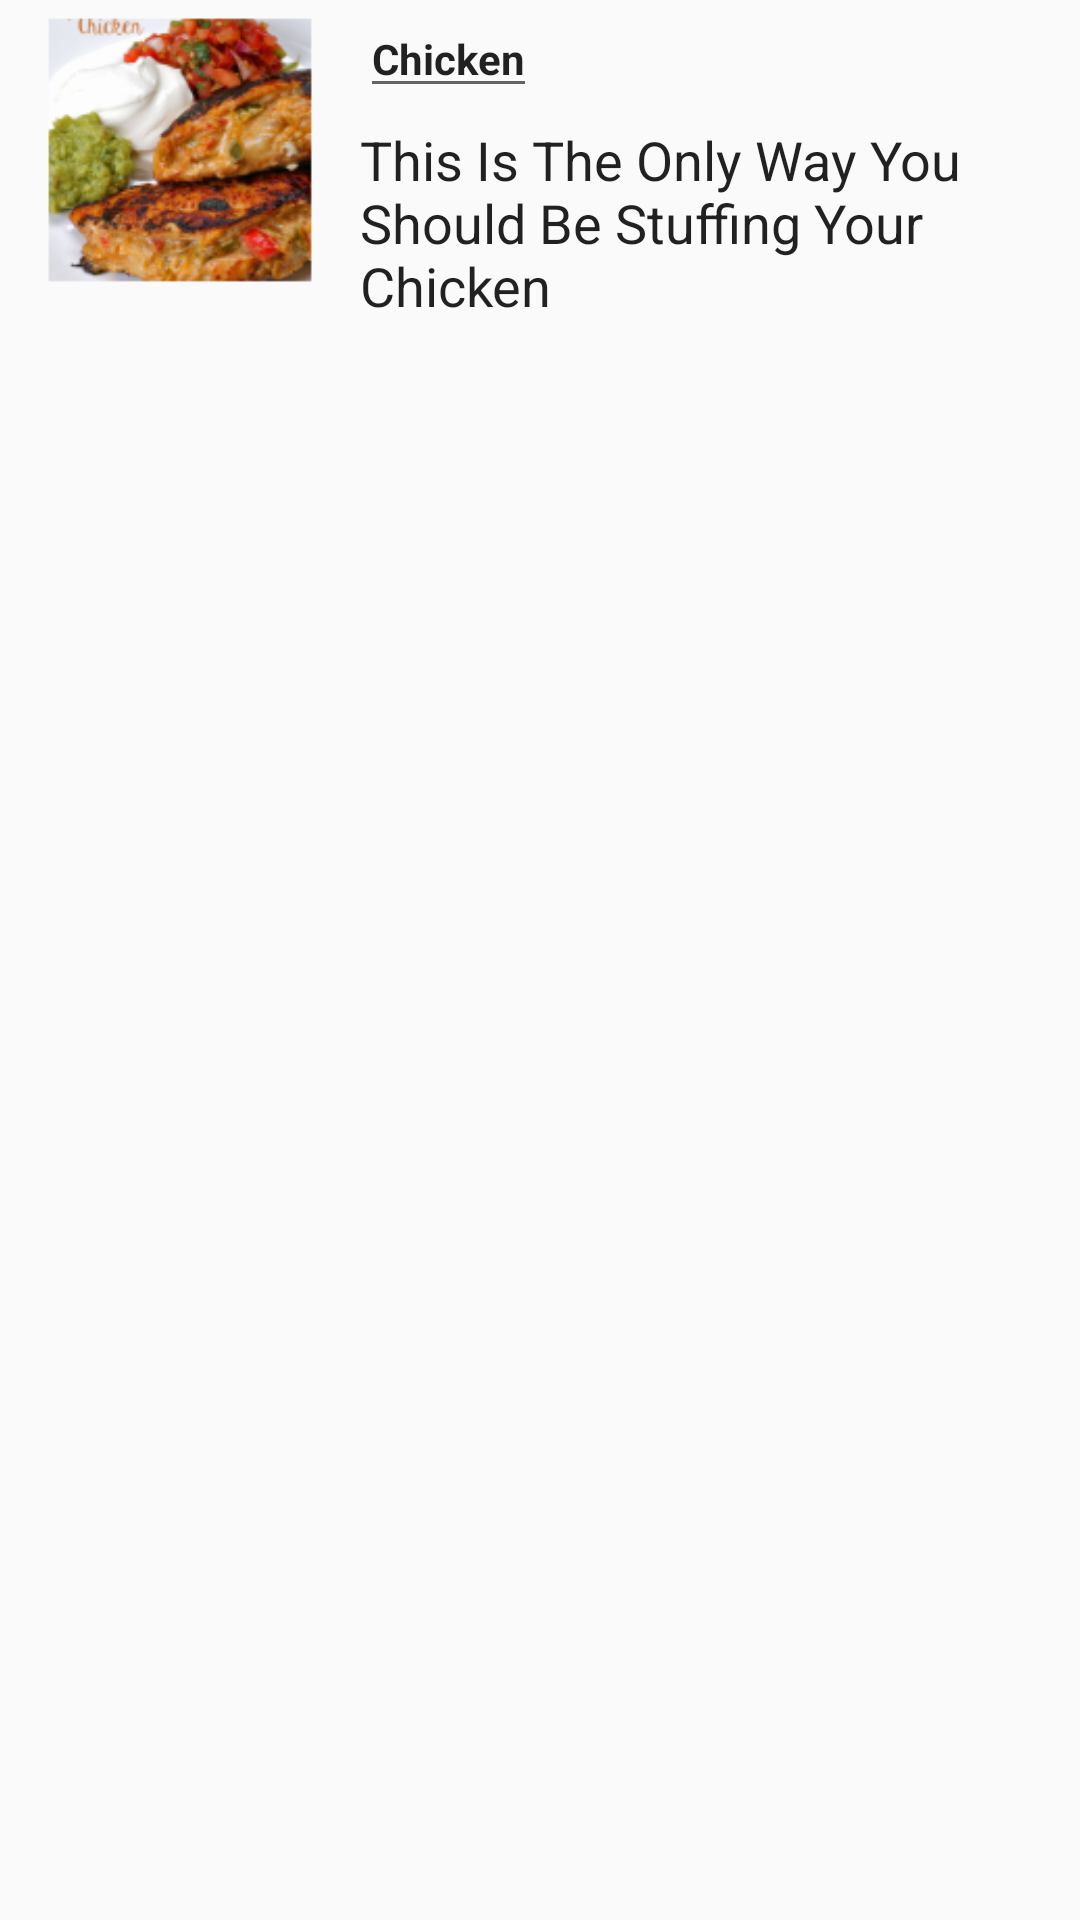

Reconstruct the res/layout file that produces this screen, plus the resources it refers to.
<!-- AndroidManifest.xml: application theme AppTheme -->
<!-- res/layout/recipe_item.xml -->
<?xml version="1.0" encoding="utf-8"?>
<LinearLayout xmlns:android="http://schemas.android.com/apk/res/android"
    android:orientation="vertical" android:layout_width="match_parent"
    android:layout_height="match_parent"
    android:weightSum="1">

    <RelativeLayout
        android:layout_width="match_parent"
        android:layout_height="115dp"
        android:layout_below="@+id/buttonNew"
        android:layout_alignParentStart="true"
        android:id="@+id/frame"
        android:layout_weight="0.14">

        <EditText
            android:layout_width="wrap_content"
            android:layout_height="wrap_content"
            android:id="@+id/title"
            android:text="Chicken"
            android:textSize="14dp"
            android:layout_alignParentTop="true"
            android:layout_toEndOf="@+id/thumbnail"
            android:textStyle="bold" />

        <TextView
            android:id="@+id/description"
            android:layout_width="wrap_content"
            android:layout_height="wrap_content"
            android:layout_below="@+id/title"
            android:layout_alignParentEnd="true"
            android:paddingTop="5dp"
            android:paddingRight="5dp"
            android:textSize="18dp"
            android:textAppearance="?android:attr/textAppearanceLarge"
            android:text="This Is The Only Way You Should Be Stuffing Your Chicken"
            android:ellipsize="end"
            android:layout_toEndOf="@+id/thumbnail" />

        <ImageView
            android:layout_width="120dp"
            android:layout_height="100dp"
            android:id="@+id/thumbnail"
            android:src="@mipmap/ic_fajitas"
            android:layout_alignParentTop="true"
            android:layout_alignParentStart="true"
            android:layout_alignBottom="@+id/buttonMore" />
    </RelativeLayout>
</LinearLayout>
<!-- resources referenced by this layout -->
<resources>
  <!-- mipmap ic_fajitas: png bitmap (mipmap-hdpi, 13252 bytes) -->
  <style name="AppTheme" parent="Theme.AppCompat.Light.DarkActionBar">
          <item name="colorPrimary">@color/colorPrimary</item>
          <item name="colorPrimaryDark">@color/colorPrimaryDark</item>
          <item name="colorAccent">@color/colorAccent</item>
          <item name="titleTextColor">@color/ColorActionBarTitle</item>
  
  
      </style>
  <color name="colorPrimary">#FF6600</color>
  <color name="colorPrimaryDark">#000000</color>
  <color name="colorAccent">#FF6600</color>
  <color name="ColorActionBarTitle">#FFFFFF</color>
</resources>
